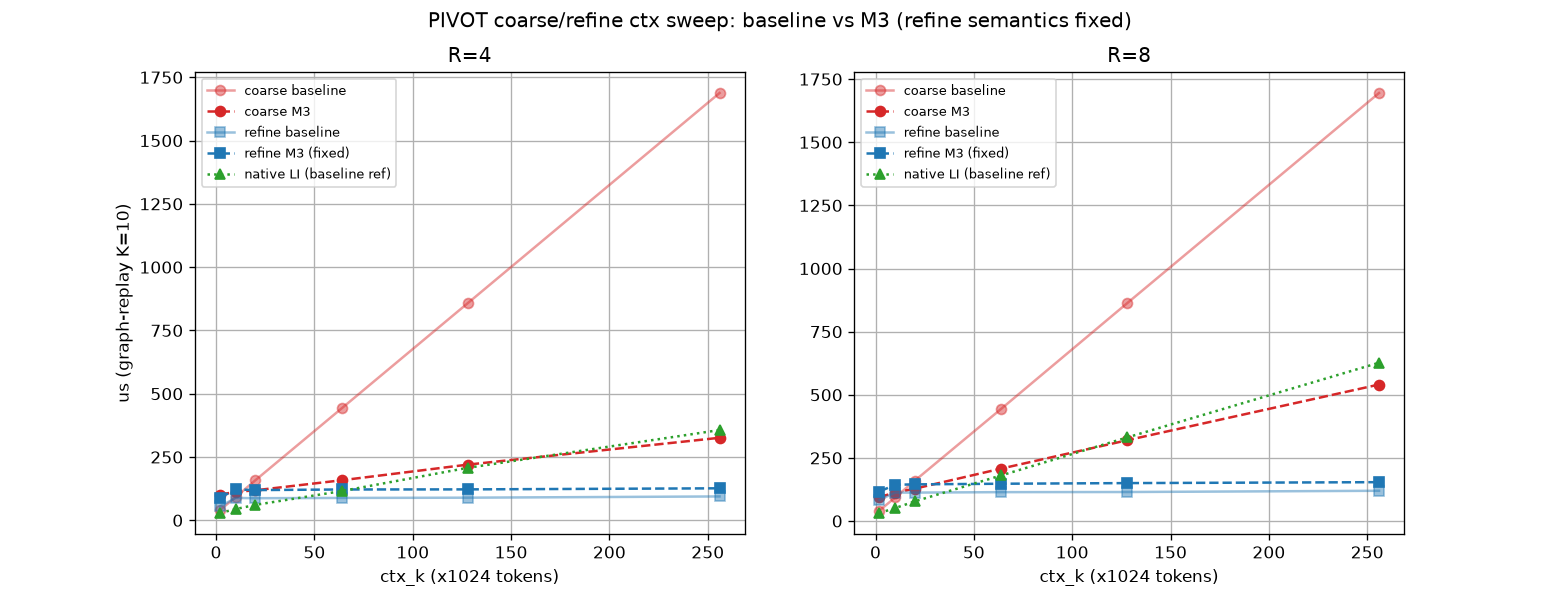

Values plotted in this chart, from the file beside it:
req, ctx_k, L, coarse_us_m3, refine_us_m3, li_us
4, 2, 2048, 101.7, 89.0, 28.9
4, 10, 10240, 112.3, 122.1, 44.4
4, 20, 20480, 118.6, 119.4, 61.0
4, 64, 65536, 158.3, 121.8, 115.6
4, 128, 131072, 220.0, 122.2, 207.4
4, 256, 262144, 326.0, 126.4, 356.6
8, 2, 2048, 94.9, 116.9, 31.8
8, 10, 10240, 112.7, 143.6, 51.3
8, 20, 20480, 128.2, 145.2, 77.9
8, 64, 65536, 207.8, 147.7, 180.8
8, 128, 131072, 320.0, 150.2, 331.1
8, 256, 262144, 540.5, 153.9, 626.9
